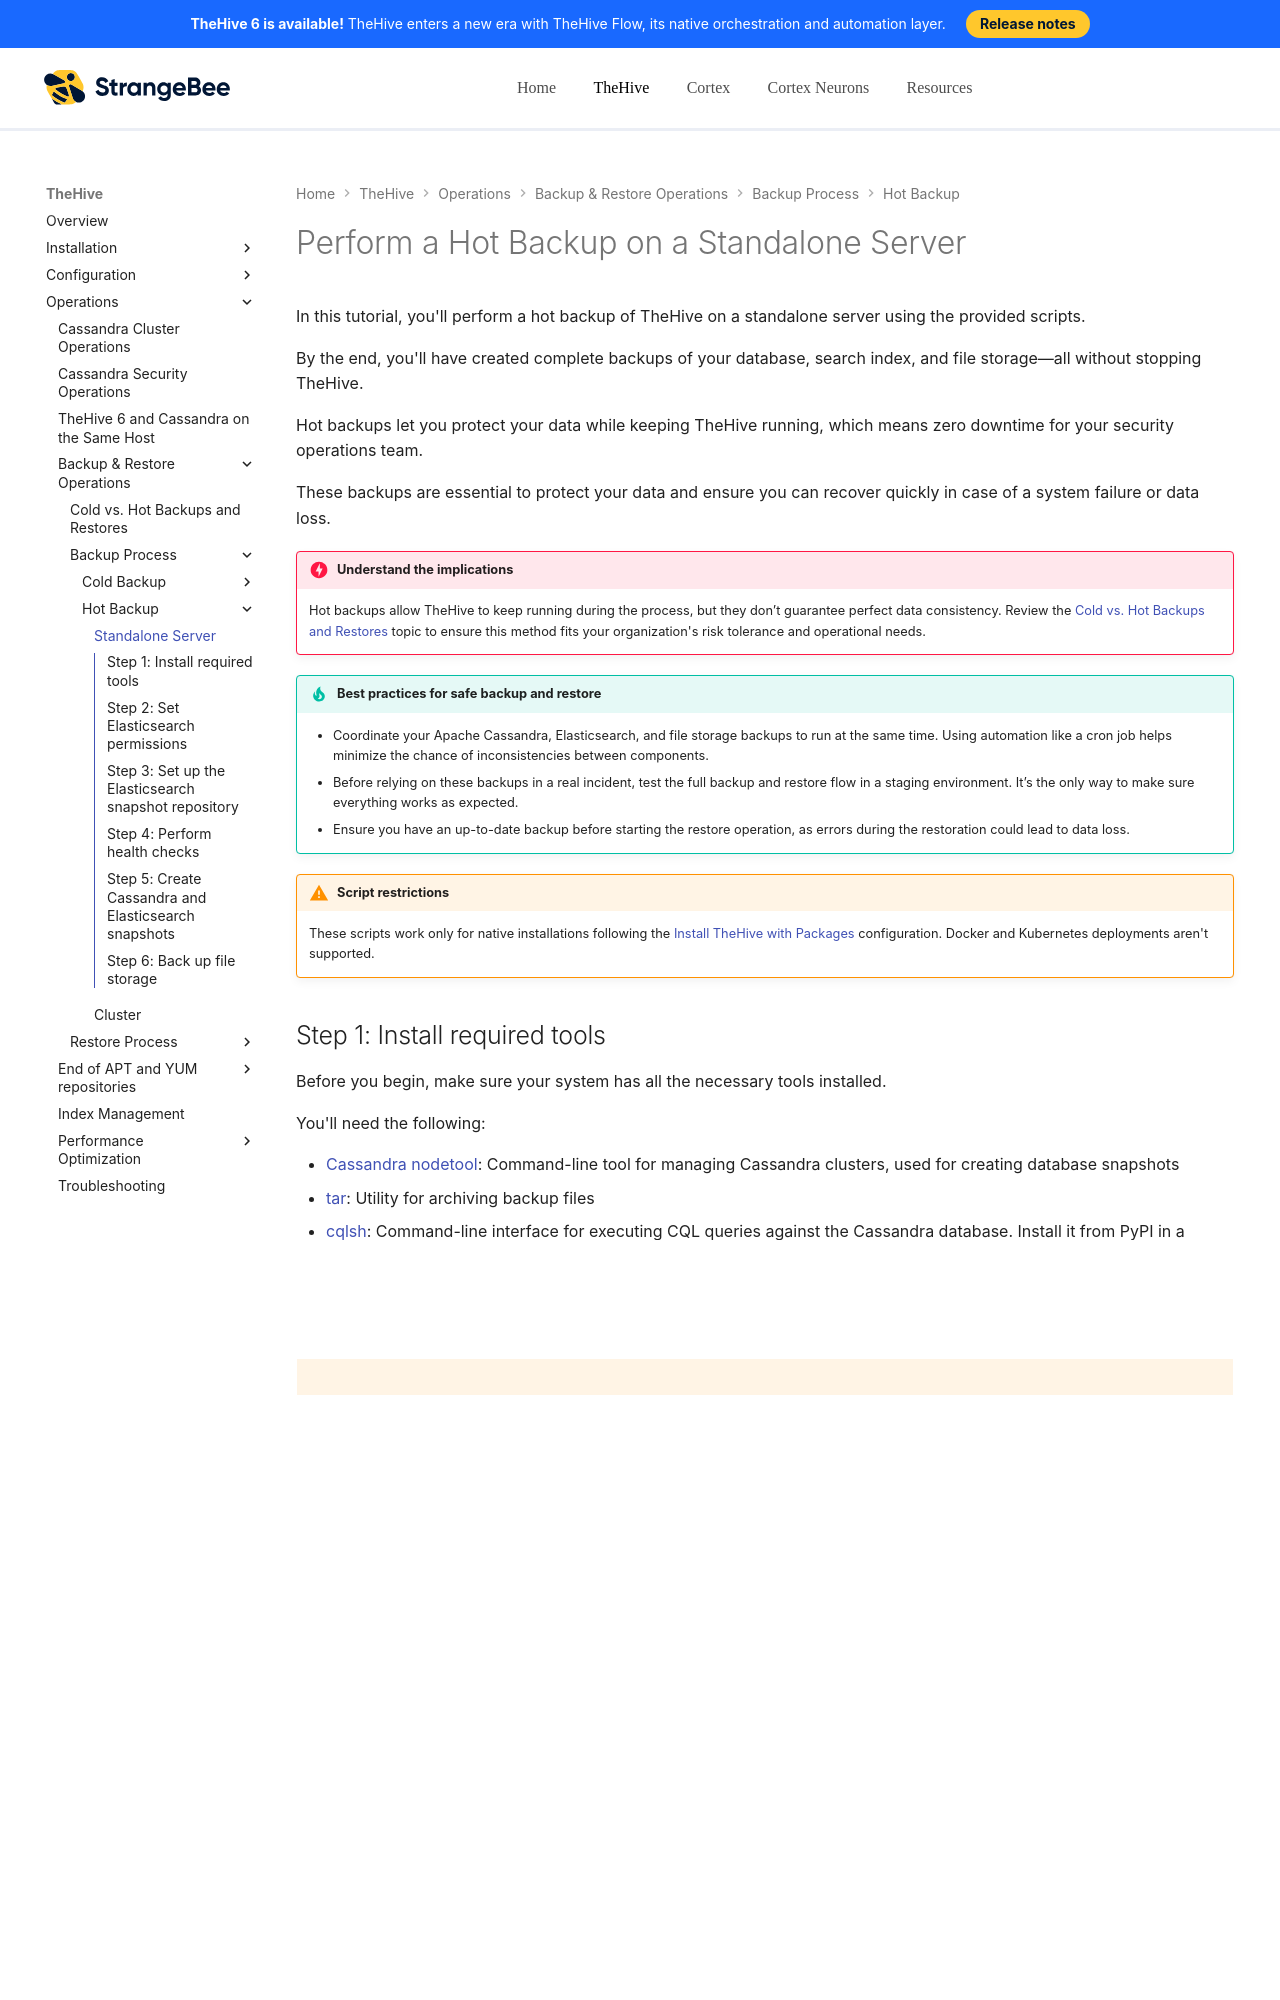

repository: StrangeBeeCorp/docs · page: thehive/operations/backup-restore/backup/hot-backup/hot-backup-standalone-server/index.html · generator: mkdocs

# Perform a Hot Backup on a Standalone Server

In this tutorial, you'll perform a hot backup of TheHive on a standalone server using the provided scripts.

By the end, you'll have created complete backups of your database, search index, and file storage—all without stopping TheHive.

Hot backups let you protect your data while keeping TheHive running, which means zero downtime for your security operations team.

These backups are essential to protect your data and ensure you can recover quickly in case of a system failure or data loss.

{% include-markdown "includes/prerequisites-hot-backup-restore.md" %}

{% include-markdown "includes/backup-restore-best-practices.md" %}

!!! warning "Script restrictions"
    These scripts work only for native installations following the [Install TheHive with Packages](../../../../installation/installation-guide-linux-standalone-server.md) configuration. Docker and Kubernetes deployments aren't supported.

## Step 1: Install required tools

{% include-markdown "includes/hot-backup-required-tools.md" %}
